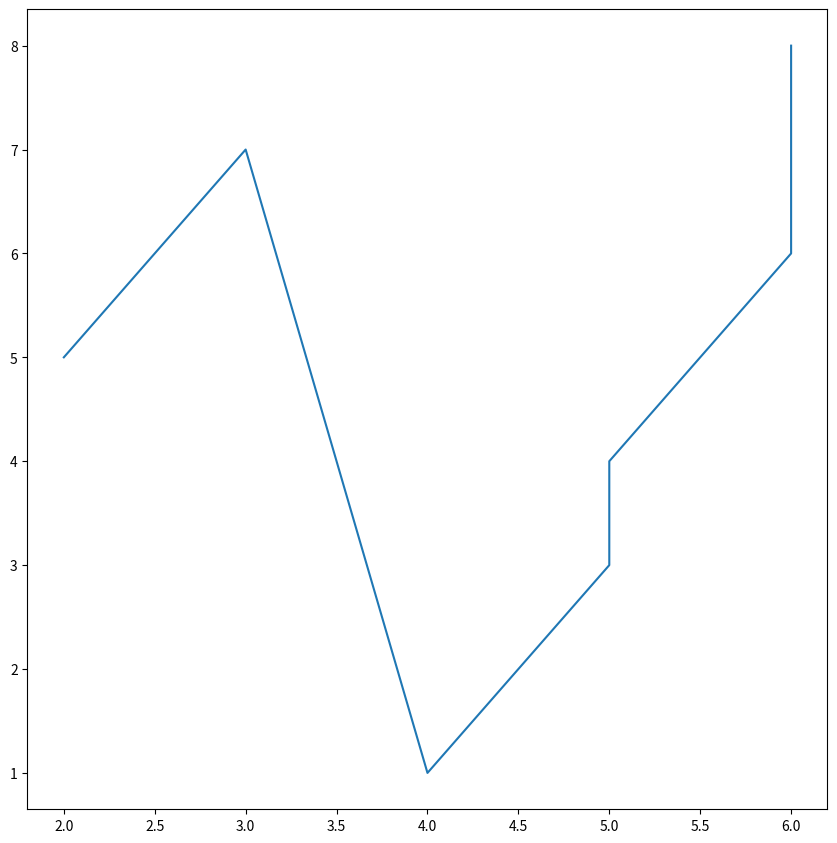

Write Python code to recreate this figure.
import matplotlib.pyplot as plt
from matplotlib.figure import Figure

fig = plt.figure(figsize=(8,8))

ax = fig.add_axes([1,1,1,1])
ax.plot([2,3,4,5,5,6,6],[5,7,1,3,4,6,8])
plt.show()
